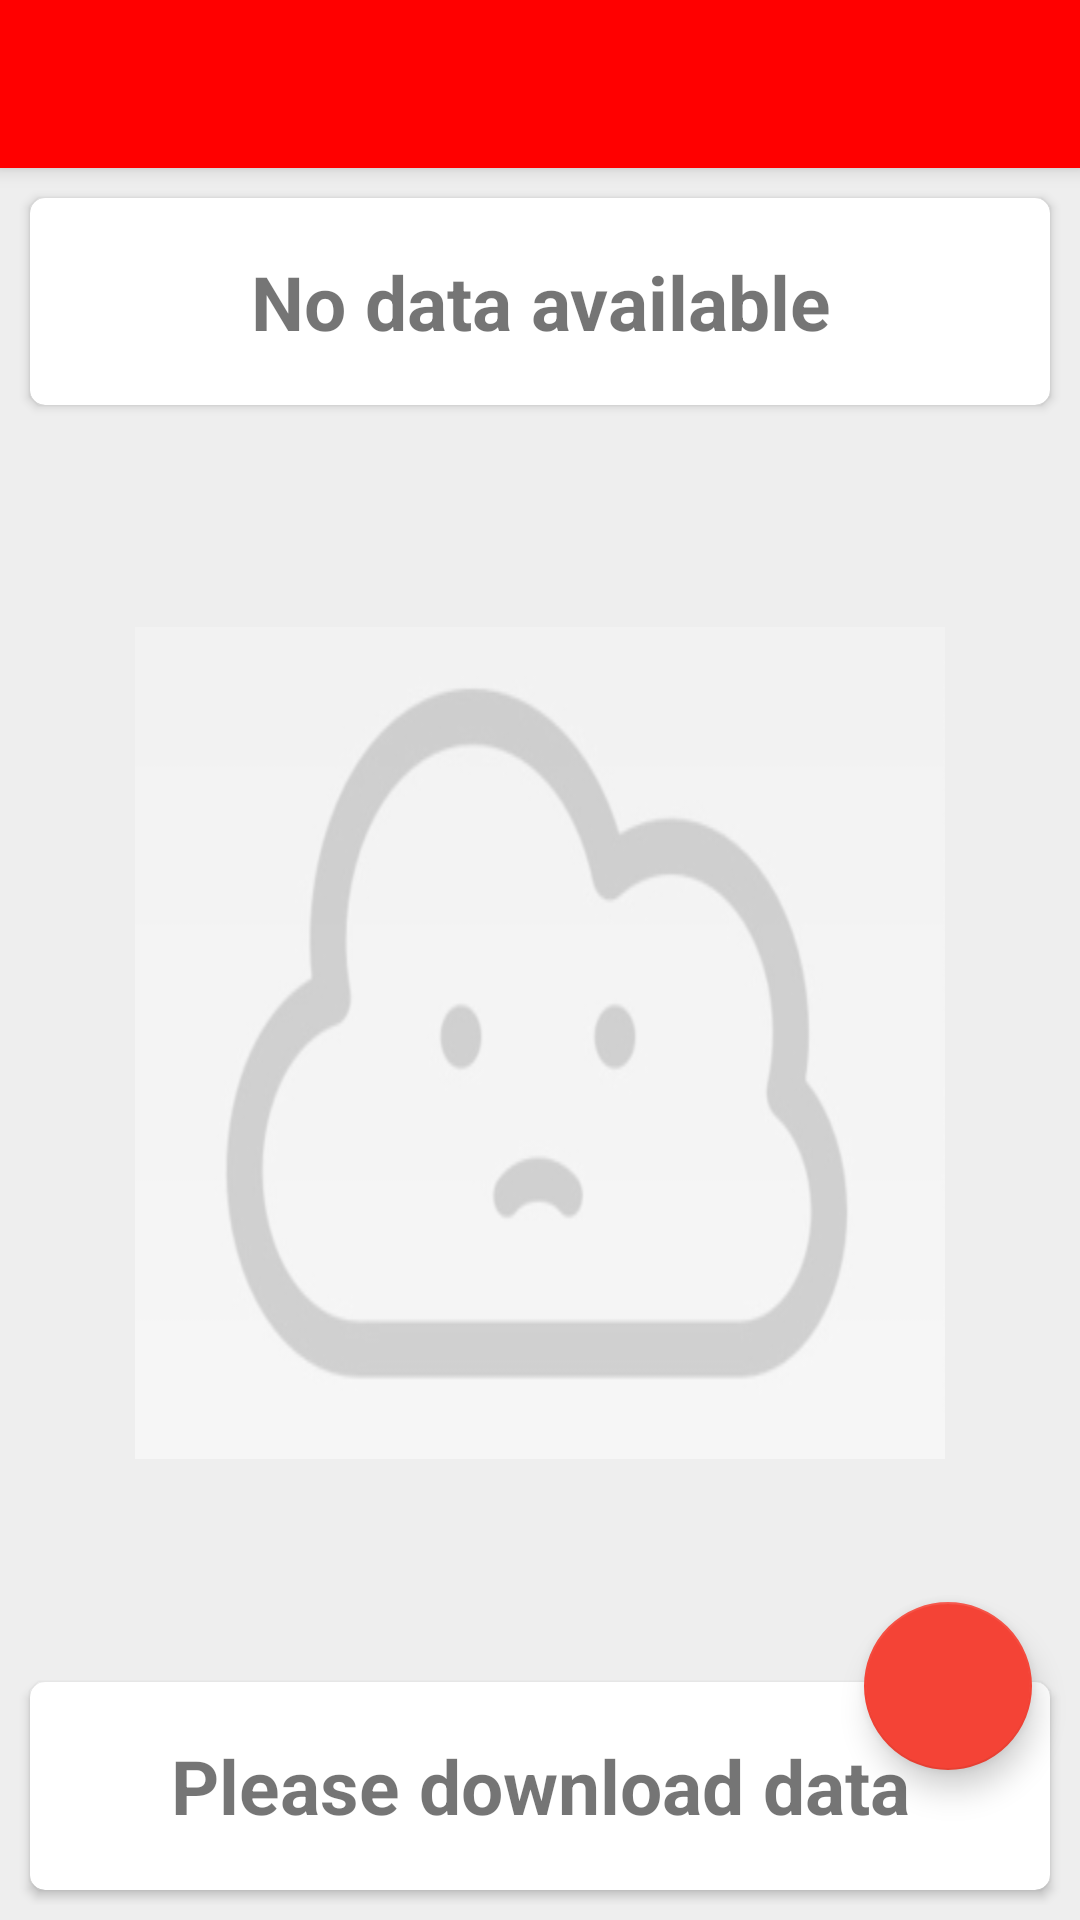

The Android layout XML behind this screen, and the referenced resources:
<!-- AndroidManifest.xml: activity theme AppTheme.NoActionBar -->
<!-- res/layout/activity_store_list.xml -->
<?xml version="1.0" encoding="utf-8"?>
<android.support.design.widget.CoordinatorLayout xmlns:android="http://schemas.android.com/apk/res/android"
    xmlns:app="http://schemas.android.com/apk/res-auto"
    xmlns:tools="http://schemas.android.com/tools"
    android:layout_width="match_parent"
    android:layout_height="match_parent"
    android:fitsSystemWindows="true"
    tools:context="cpm.com.motorola.dailyentry.StoreListActivity">

    <android.support.design.widget.AppBarLayout
        android:layout_width="match_parent"
        android:layout_height="wrap_content"
        android:theme="@style/AppTheme.AppBarOverlay">

        <android.support.v7.widget.Toolbar
            android:id="@+id/toolbar"
            android:layout_width="match_parent"
            android:layout_height="?attr/actionBarSize"
            android:background="?attr/colorPrimary"
            app:popupTheme="@style/AppTheme.PopupOverlay" />

    </android.support.design.widget.AppBarLayout>

    <include layout="@layout/content_store_list" />

    <android.support.design.widget.FloatingActionButton
        android:id="@+id/fab"
        android:layout_width="wrap_content"
        android:layout_height="wrap_content"
        android:layout_gravity="bottom|end"
        android:layout_marginRight="16dp"
        android:layout_marginBottom="50dp"
        android:src="@drawable/download_icon" />

</android.support.design.widget.CoordinatorLayout>
<!-- res/layout/content_store_list.xml (included above) -->
<?xml version="1.0" encoding="utf-8"?>
<RelativeLayout xmlns:android="http://schemas.android.com/apk/res/android"
    xmlns:app="http://schemas.android.com/apk/res-auto"
    xmlns:tools="http://schemas.android.com/tools"
    android:layout_width="match_parent"
    android:layout_height="wrap_content"
    android:paddingBottom="@dimen/custom_margin"
    android:paddingLeft="@dimen/custom_margin"
    android:paddingRight="@dimen/custom_margin"
    android:paddingTop="@dimen/custom_margin"
    app:layout_behavior="@string/appbar_scrolling_view_behavior"
    tools:context="cpm.com.motorola.dailyentry.StoreListActivity"
    android:background="@color/grey_background"
    tools:showIn="@layout/activity_store_list">

    <android.support.v7.widget.RecyclerView
        android:id="@+id/rec_store_data"
        android:layout_width="match_parent"
        android:layout_height="wrap_content"
        android:visibility="gone">

    </android.support.v7.widget.RecyclerView>

    <LinearLayout
        android:id="@+id/no_data_lay"
        android:layout_width="match_parent"
        android:layout_height="match_parent"
        android:orientation="vertical"
        android:weightSum="8"
        android:background="@color/grey_background">


        <android.support.v7.widget.CardView
            xmlns:card_view="http://schemas.android.com/apk/res-auto"
            android:layout_width="match_parent"
            android:layout_height="0dp"
            android:layout_weight="1"
            android:layout_marginLeft="5dp"
            android:layout_marginRight="5dp"
            android:layout_marginTop="5dp"
            android:layout_marginBottom="5dp"
            card_view:cardBackgroundColor="@color/white"
            card_view:cardCornerRadius="5dp">

            <TextView
                android:layout_width="match_parent"
                android:layout_height="match_parent"
                android:text="No data available"
                android:textSize="25sp"
                android:textStyle="bold"
                android:gravity="center"/>

        </android.support.v7.widget.CardView>
        <View
            android:layout_width="match_parent"
            android:layout_height="0dp"
            android:layout_weight="1"/>

        <ImageView
            android:layout_width="wrap_content"
            android:layout_height="0dp"
            android:layout_weight="4"
            android:layout_marginLeft="5dp"
            android:layout_marginRight="5dp"
            android:layout_gravity="center"
            android:background="@drawable/sad_cloud"
            android:layout_centerInParent="true" />

        <View
            android:layout_width="match_parent"
            android:layout_height="0dp"
            android:layout_weight="1"/>

        <android.support.v7.widget.CardView
            xmlns:card_view="http://schemas.android.com/apk/res-auto"
            android:layout_width="match_parent"
            android:layout_height="0dp"
            android:layout_weight="1"
            android:layout_marginLeft="5dp"
            android:layout_marginRight="5dp"
            android:layout_marginTop="5dp"
            android:layout_marginBottom="5dp"
            card_view:cardBackgroundColor="@color/white"
            card_view:cardCornerRadius="5dp"
            >

            <TextView
                android:layout_width="match_parent"
                android:layout_height="match_parent"
                android:text="Please download data"
                android:textSize="25sp"
                android:textStyle="bold"
                android:gravity="center"/>

        </android.support.v7.widget.CardView>
    </LinearLayout>

</RelativeLayout>
<!-- resources referenced by this layout -->
<resources>
  <color name="grey_background">#EEEEEE</color>
  <color name="white">#FFFFFF</color>
  <dimen name="custom_margin">5dp</dimen>
  <!-- drawable sad_cloud: png bitmap (drawable-hdpi, 9017 bytes) -->
  <style name="AppTheme.AppBarOverlay" parent="ThemeOverlay.AppCompat.Dark.ActionBar" />
  <style name="AppTheme.PopupOverlay" parent="ThemeOverlay.AppCompat.Light" />
  <style name="AppTheme.NoActionBar">
          <item name="windowActionBar">false</item>
          <item name="windowNoTitle">true</item>
      </style>
</resources>
